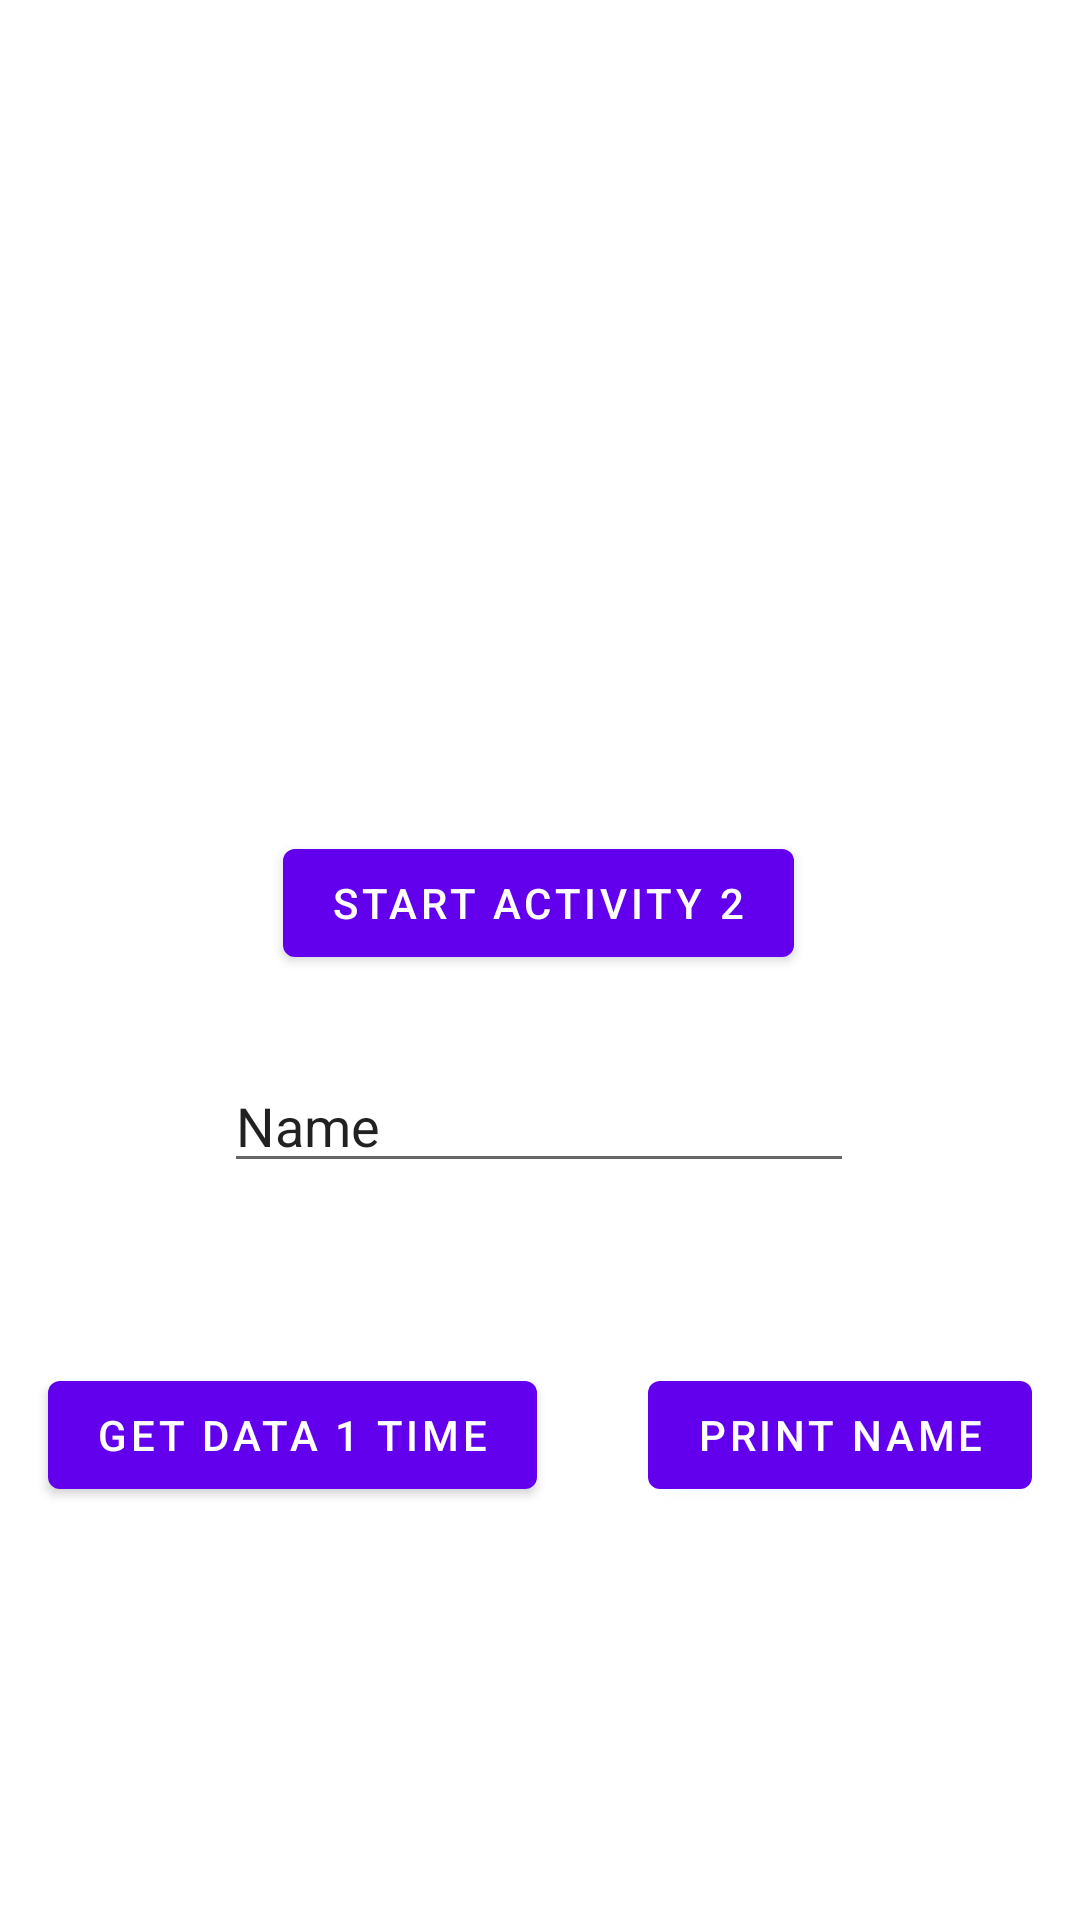

Android layout source for this screen:
<!-- AndroidManifest.xml: application theme Theme.BKD06K11 -->
<!-- res/layout/activity_main1.xml -->
<?xml version="1.0" encoding="utf-8"?>
<androidx.constraintlayout.widget.ConstraintLayout xmlns:android="http://schemas.android.com/apk/res/android"
    xmlns:app="http://schemas.android.com/apk/res-auto"
    xmlns:tools="http://schemas.android.com/tools"
    android:layout_width="match_parent"
    android:layout_height="match_parent"
    tools:context=".MainActivity1">

    <Button
        android:onClick="startActivity2"
        android:id="@+id/btnStartActivity"
        android:layout_width="wrap_content"
        android:layout_height="wrap_content"
        android:text="Start Activity 2"
        app:layout_constraintBottom_toBottomOf="parent"
        app:layout_constraintEnd_toEndOf="parent"
        app:layout_constraintHorizontal_bias="0.497"
        app:layout_constraintStart_toStartOf="parent"
        app:layout_constraintTop_toTopOf="parent"
        app:layout_constraintVertical_bias="0.468" />

    <EditText
        android:id="@+id/edtName"
        android:layout_width="wrap_content"
        android:layout_height="wrap_content"
        android:layout_marginTop="28dp"
        android:ems="10"
        android:inputType="textPersonName"
        android:text="Name"
        app:layout_constraintEnd_toEndOf="parent"
        app:layout_constraintHorizontal_bias="0.497"
        app:layout_constraintStart_toStartOf="parent"
        app:layout_constraintTop_toBottomOf="@+id/btnStartActivity" />

    <Button
        android:onClick="getDataOneTime"
        android:id="@+id/button"
        android:layout_width="wrap_content"
        android:layout_height="wrap_content"
        android:layout_marginStart="16dp"
        android:layout_marginTop="60dp"
        android:text="Get Data 1 time"
        app:layout_constraintStart_toStartOf="parent"
        app:layout_constraintTop_toBottomOf="@+id/edtName" />

    <Button
        android:onClick="printName"
        android:id="@+id/button2"
        android:layout_width="wrap_content"
        android:layout_height="wrap_content"
        android:layout_marginEnd="16dp"
        android:text="Print Name"
        app:layout_constraintBaseline_toBaselineOf="@+id/button"
        app:layout_constraintEnd_toEndOf="parent" />

</androidx.constraintlayout.widget.ConstraintLayout>
<!-- resources referenced by this layout -->
<resources>
  <style name="Theme.BKD06K11" parent="Theme.MaterialComponents.DayNight.DarkActionBar">
          
          <item name="colorPrimary">@color/purple_500</item>
          <item name="colorPrimaryVariant">@color/purple_700</item>
          <item name="colorOnPrimary">@color/white</item>
          
          <item name="colorSecondary">@color/teal_200</item>
          <item name="colorSecondaryVariant">@color/teal_700</item>
          <item name="colorOnSecondary">@color/black</item>
          
          <item name="android:statusBarColor" tools:targetApi="l">?attr/colorPrimaryVariant</item>
          
      </style>
  <color name="purple_500">#FF6200EE</color>
  <color name="purple_700">#FF3700B3</color>
  <color name="white">#FFFFFFFF</color>
  <color name="teal_200">#FF03DAC5</color>
  <color name="teal_700">#FF018786</color>
  <color name="black">#FF000000</color>
</resources>
